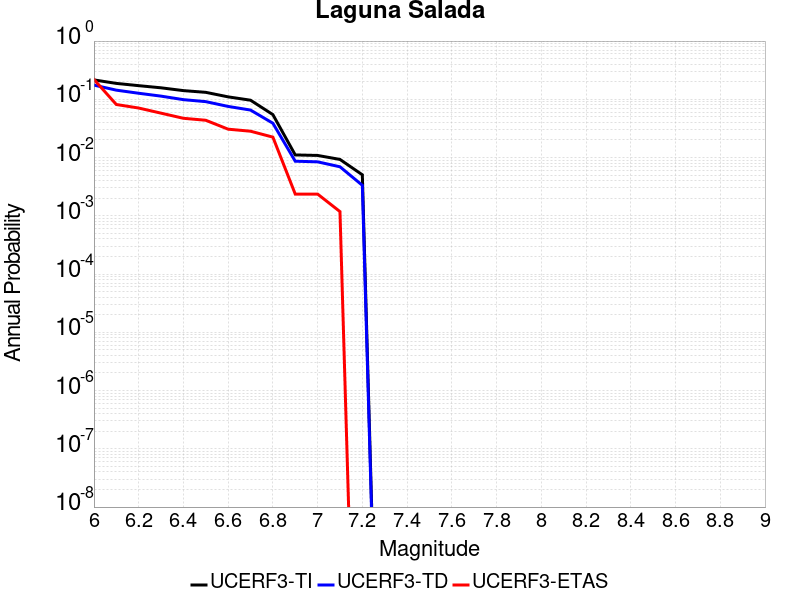

Values plotted in this chart, from the file beside it:
Magnitude, UCERF3-TI Prob, UCERF3-TD Prob, UCERF3-ETAS Prob
6.0, 0.2153, 0.1753, 0.2196
6.1, 0.1876, 0.1436, 0.08146
6.2, 0.1716, 0.1271, 0.07084
6.3, 0.1576, 0.1134, 0.05785
6.4, 0.141, 0.09868, 0.04723
6.5, 0.1318, 0.09121, 0.04368
6.6, 0.1102, 0.07548, 0.0307
6.7, 0.09655, 0.06539, 0.02834
6.8, 0.05464, 0.03886, 0.02243
6.9, 0.0111, 0.008657, 0.002361
7.0, 0.01087, 0.008447, 0.002361
7.1, 0.00929, 0.006944, 0.001181
7.2, 0.005061, 0.00334, 0.0
